Run: headless pygame with SDL's dummy video driver; simulated clock (each Clock.tick advances the game by its frame time, no real sleeping); random seed 0; keys injected as events and as key.get_pressed() state; no mouse input.
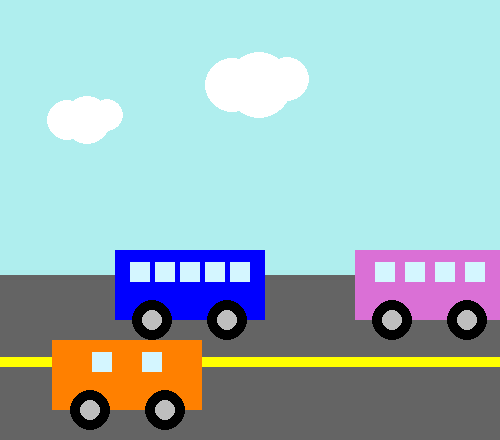
Frame 1 of 4 · flips 1–60 · no input
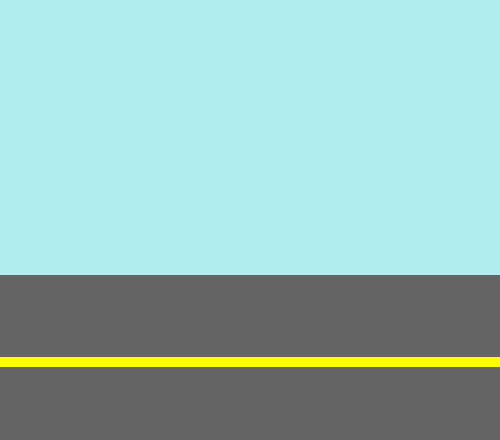
Frame 2 of 4 · flips 61–180 · tapped SPACE, RETURN · held RIGHT (→), D
Frame 3 of 4 · flips 181–300 · held DOWN (↓), S · screen unchanged from frame 2, image omitted
Frame 4 of 4 · flips 301–420 · held LEFT (←), A, UP (↑), W · screen unchanged from frame 3, image omitted

The pygame program that drew these frames:

import pygame

# initialize code
pygame.init()

# set drawing screen
size = (500,440)
screen = pygame.display.set_mode(size)

# pygame clock to handle fps
clock = pygame.time.Clock()

# classes
class Upper_Bus:

    # constructor       
    def __init__(self, x, y, width, height, color_1, color_2, color_3):
        self.x = x
        self.y = y
        self.width = width
        self.height = height
        self.color_1 = color_1
        self.color_2 = color_2
        self.color_3 = color_3

    def show(self):   
        pygame.draw.rect(screen, (self.color_1, self.color_2, self.color_3), pygame.Rect(self.x, self.y, self.width, self.height))

    def draw_wheels(self):  
        gap = self.width*0.25   # distance between wheel and bumpers
            
        global radius
        radius = 20  # wheel radius

        # draw wheels
        pygame.draw.circle(screen,'black',(self.x + gap, self.height + self.y), radius)
        pygame.draw.circle(screen,'grey',(self.x + gap, self.height + self.y), radius/2)    
        pygame.draw.circle(screen,'black',(self.x + self.width - gap, self.height + self.y), radius)
        pygame.draw.circle(screen,'grey',(self.x + self.width - gap, self.height + self.y), radius/2)

    # draw windows on the bus
    def draw_windows(self, num_window):
        self.num_window = num_window

        size = 1   # window size

        window_color = (212,246,255)   # window color
        
        for window in range(1, num_window + 1):
            x = self.x + ((window/(num_window + 1)) * self.width) - (0.5*20*size)
            pygame.draw.rect(screen, window_color, pygame.Rect(x, self.y+12, 20*size, 20*size))

    def move(self):
        self.x += 5     # move to the right


# composite class
class Lower_Bus:

    def __init__(self, x, y, width, height, color_1, color_2, color_3):
        self.x = x
        self.y = y
        self.width = width
        self.height = height
        self.color_1 = color_1
        self.color_2 = color_2
        self.color_3 = color_3  
        
        # create object of component class
        self.bus = Upper_Bus(x, y, width, height, color_1, color_2, color_3)

    def show(self):
        self.bus.show()

    def draw_wheels(self):
        self.bus.draw_wheels()

    def draw_windows(self):
        self.bus.draw_windows(2)

    def move(self):
        self.bus.x -= 2.5   # move to the left


class Road:

    def __init__(self):
        pass

    def show(self):
        y = 275    
        height = size[1] - y 
        # draw road
        pygame.draw.rect(screen, (100,100,100), pygame.Rect(0,y,500,height))   
        pygame.draw.rect(screen, 'yellow', pygame.Rect(0,y + height/2,500,10))     


class Cloud:
   
    def __init__(self, x, y, size):  
        self.x = x
        self.y = y
        self.size = size

    def show(self):   
        # draw cloud(s)
        pygame.draw.circle(screen, 'white', (self.x, self.y), int(self.size*.5))  
        pygame.draw.circle(screen, 'white', (int(self.x+self.size*.5), self.y), int(self.size*.6))
        pygame.draw.circle(screen, 'white', (self.x+self.size, int(self.y-self.size*.1)), int(self.size*.4))

    def move(self):
        self.x -= 2     # move to the left
        
    def shrink(self):
        self.size -= 0.5    # shrink size


# instances
bus_1 = Upper_Bus(60,250,150,70,218,112,214)
bus_2 = Upper_Bus(300,250,150,70,0,204,0)
bus_3 = Lower_Bus(-40,340,150,70,255,0,0)
bus_4 = Lower_Bus(200,340,150,70,255,128,0)
bus_5 = Upper_Bus(-180,250,150,70,0,0,255)

road = Road()

cloud_1 = Cloud(350,85,85)
cloud_2 = Cloud(185,120,70)
cloud_3 = Cloud(70,60,60)


# run pygame
running = True
while running:
  
    for event in pygame.event.get():
        if event.type == pygame.QUIT:
          running = False

    screen.fill((175,238,238))  # set blue skies background

    # show objects
    road.show()

    bus_1.show()
    bus_1.draw_wheels()   
    bus_1.draw_windows(4)
    bus_1.move()
      
    bus_2.show()
    bus_2.draw_wheels()
    bus_2.draw_windows(3)
    bus_2.move()

    bus_3.show()
    bus_3.draw_wheels()
    bus_3.draw_windows()
    bus_3.move()

    bus_4.show()
    bus_4.draw_wheels()
    bus_4.draw_windows()
    bus_4.move()

    bus_5.show()
    bus_5.draw_wheels()
    bus_5.draw_windows(5)
    bus_5.move()

    cloud_1.show()
    cloud_1.move() 
    cloud_1.shrink()

    cloud_2.show()
    cloud_2.move()
    cloud_2.shrink()
        
    cloud_3.show()
    cloud_3.move()
    cloud_3.shrink()
        
    # flip the display
    pygame.display.flip()

    # set clock
    clock.tick(40)

    
# done! time to quit
pygame.quit()
